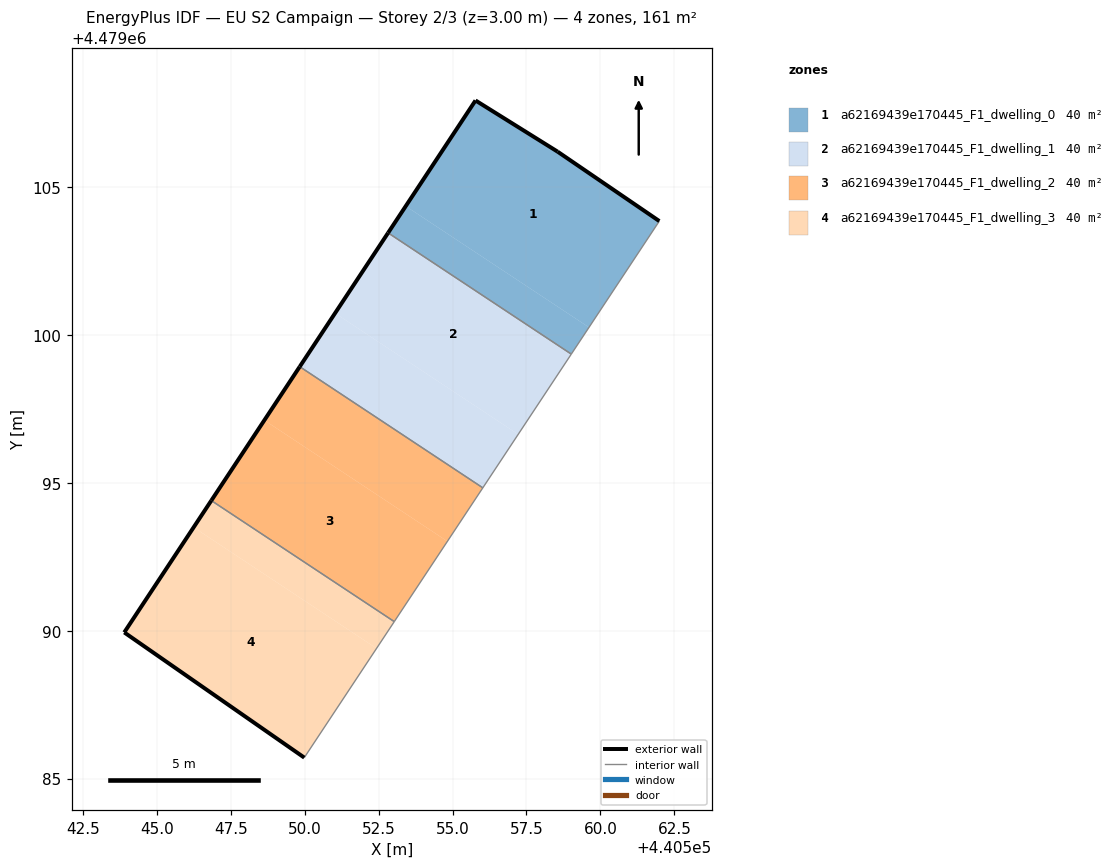
=== STOREY PLAN SPEC (per zone: floor XY polygon, exterior-wall plan segments, windows/doors) ===
zone 1: a62169439e170445_F1_dwelling_0  (40.3 m²)
  floor: (440559.61, 4479100.26) (440561.99, 4479103.85) (440558.55, 4479106.20) (440555.78, 4479107.93) (440553.42, 4479104.36)
  floor: (440559.02, 4479099.36) (440559.61, 4479100.26) (440553.42, 4479104.36) (440552.82, 4479103.45)
  exterior wall: (440552.82, 4479103.46) – (440555.78, 4479107.93)  [5.4 m]
  exterior wall: (440555.78, 4479107.93) – (440558.55, 4479106.20)  [3.3 m]
  exterior wall: (440558.55, 4479106.20) – (440561.99, 4479103.85)  [4.2 m]
  interior walls: 2
zone 2: a62169439e170445_F1_dwelling_1  (40.3 m²)
  floor: (440557.22, 4479096.64) (440559.02, 4479099.36) (440552.82, 4479103.46) (440551.03, 4479100.74)
  floor: (440556.02, 4479094.83) (440557.22, 4479096.64) (440551.03, 4479100.74) (440549.83, 4479098.93)
  exterior wall: (440549.83, 4479098.93) – (440552.82, 4479103.46)  [5.4 m]
  interior walls: 3
zone 3: a62169439e170445_F1_dwelling_2  (40.3 m²)
  floor: (440554.83, 4479093.02) (440556.02, 4479094.83) (440549.83, 4479098.93) (440548.64, 4479097.12)
  floor: (440553.03, 4479090.31) (440554.83, 4479093.02) (440548.64, 4479097.12) (440546.84, 4479094.40)
  exterior wall: (440546.84, 4479094.40) – (440549.83, 4479098.93)  [5.4 m]
  interior walls: 3
zone 4: a62169439e170445_F1_dwelling_3  (40.3 m²)
  floor: (440552.43, 4479089.40) (440553.03, 4479090.31) (440546.84, 4479094.40) (440546.24, 4479093.50)
  floor: (440549.99, 4479085.71) (440552.43, 4479089.40) (440546.24, 4479093.50) (440543.90, 4479089.94)
  exterior wall: (440549.99, 4479085.71) – (440543.90, 4479089.94)  [7.4 m]
  exterior wall: (440543.90, 4479089.94) – (440546.84, 4479094.40)  [5.3 m]
  interior walls: 2

=== DERIVED (storey summary) ===
Building: EU S2 Campaign
Storey: 2 of 3  (floor level z = 3.00 m)
Storey gross floor area: 161.0 m²
Zones on this storey: 4
  - a62169439e170445_F1_dwelling_0: floor 40.3 m²; exterior wall 12.8 m (38.4 m²); WWR 0.0%
  - a62169439e170445_F1_dwelling_1: floor 40.3 m²; exterior wall 5.4 m (16.3 m²); WWR 0.0%
  - a62169439e170445_F1_dwelling_2: floor 40.3 m²; exterior wall 5.4 m (16.3 m²); WWR 0.0%
  - a62169439e170445_F1_dwelling_3: floor 40.3 m²; exterior wall 12.8 m (38.3 m²); WWR 0.0%
Zone adjacency (shared interzone walls):
  - a62169439e170445_F1_dwelling_0 ↔ a62169439e170445_F1_dwelling_1
  - a62169439e170445_F1_dwelling_1 ↔ a62169439e170445_F1_dwelling_2
  - a62169439e170445_F1_dwelling_2 ↔ a62169439e170445_F1_dwelling_3